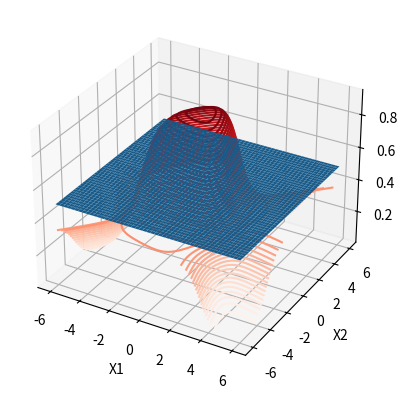

Reproduce this figure in Python.
# [redacted]
## Sistemas Inteligentes

## Ilustracao do funcionamento feedfoward de uma Rede Multilayer Perceptron
## para classificacao binaria. Faz uma passagem da entrada ate a saida
## (nao implementa algoritmo de treinamento)
## Topologia da Rede [2 3 1] com funcao de ativacao sigmoide


# para criação de eixos 3D
from mpl_toolkits import mplot3d

import matplotlib.pyplot as plt
import numpy as np
import math


#ax = plt.axes(projection='3d')

# Implementa o feedforward 
def ff(X, W1, W2):
    """ X  vetor de caracteristicas para um exemplo ou instancia [x1, x2]
        W1 matriz de pesos para a camada escondida 1
        W2 matriz de pesos para a camada de saida
        retorna o valor de saida para o exemplo [x1, x2]
    """
    y = [0, 0, 0]

    # neuronio 1..3 da camada 1
    for i in range(0, len(W1)):
        u = (W1[i][0] * -1 + W1[i][1] * X[0] + W1[i][2]* X[1])
        y[i] = 1 / (1 + math.e**(-1 * u))


    u = W2[0][0] * -1 + W2[0][1] * y[0] + W2[0][2]* y[1] + W2[0][3]*y[2]
    y_out = 1 / (1 + math.e**(-1 * u))
    
    return y_out



# Cria duas features de entrada
x1 = np.arange(-6, 6, 0.025)
x2 = np.arange(-6, 6, 0.025)

# vetor de pesos para a camada escondida 1
W1 = [[-4.2, -2.3, -0.76],      # pesos para neuronio 1
      [-3.6, 1.3, -1.2],        # 2
      [-3.1, 0.39, 1.6]]        # 3

# vetor de pesos para a camada de saida
W2 = [[7.2, 3.4, 3.3, 3.4]]

# calcular a saida da rede para (X1, X2)
X1, X2 = np.meshgrid(x1, x2)
Y1 = ff([X1, X2], W1, W2)

# plotar saida do passo feedforward
fig = plt.figure()
ax = plt.axes(projection='3d')
ax.contour3D(X1, X2, Y1, 50, cmap='Reds')

ax.set_xlabel('X1')
ax.set_ylabel('X2')
ax.set_zlabel('Y')

# Procedimento de decisao - definir um threshold = 0.5
# Todos que estao acima de 0.5 sao exemplos positivos
Z = np.full_like(X1, 0.5)
ax.plot_surface(X1, X2, Z)

## simular inputs
for i in range(-6, 6, 1):
    print(f" Saida para [{i}, 0] = {ff([i, 0], W1, W2):.3f}")

plt.show()


